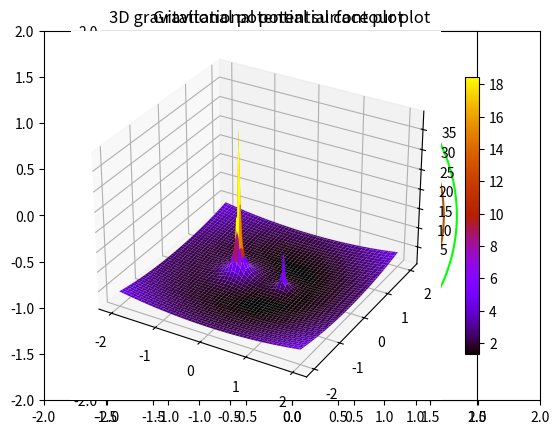

Python code for this plot: (Note: this script raises an exception after producing the figure.)
import numpy as np
import matplotlib.pyplot as plt
from mpl_toolkits import mplot3d


# Part (a)
grid = np.linspace(-2, 2, 100)
x, y = np.meshgrid(grid, grid)

# Part (b)
m1 = 0.8
m2 = 0.2
x1 = x2 = 0.5
U = (m1 / (np.sqrt((x+x1)**2 + y**2)))\
+ (m2 / (np.sqrt((x-x2)**2 + y**2))) + (0.5*(m1+m2)*(x**2+y**2))

# Part (c), (i) 
plt.contour(x, y, U) # bad plot

# Part (c), (ii)
ax = plt.axes()
ax.set_aspect(aspect=1)
plt.title('Gravitational potential contour plot')
# changed colours for legibility
plot = plt.contour(x, y, U, levels=np.arange(1.5, 2.1, 0.2), cmap='brg')
plt.clabel(plot)
plt.savefig('set12_1.png', dpi=500)

# Part (d)
ax = plt.axes(projection='3d')
surf = ax.plot_surface(x, y, U, cmap='gnuplot')
plt.title('3D gravitational potential surface plot')
plt.colorbar(surf, shrink=0.75)
plt.savefig('set12_2.png', dpi=500)

# Part (e), (i)
star = plt.imread('stars.png') # Called AR Scorpii
# Part (e), (ii)
ax = plt.axes()
plt.axis('off')
plt.title('Ar Scorpii')
ax.imshow(star)
plt.show()